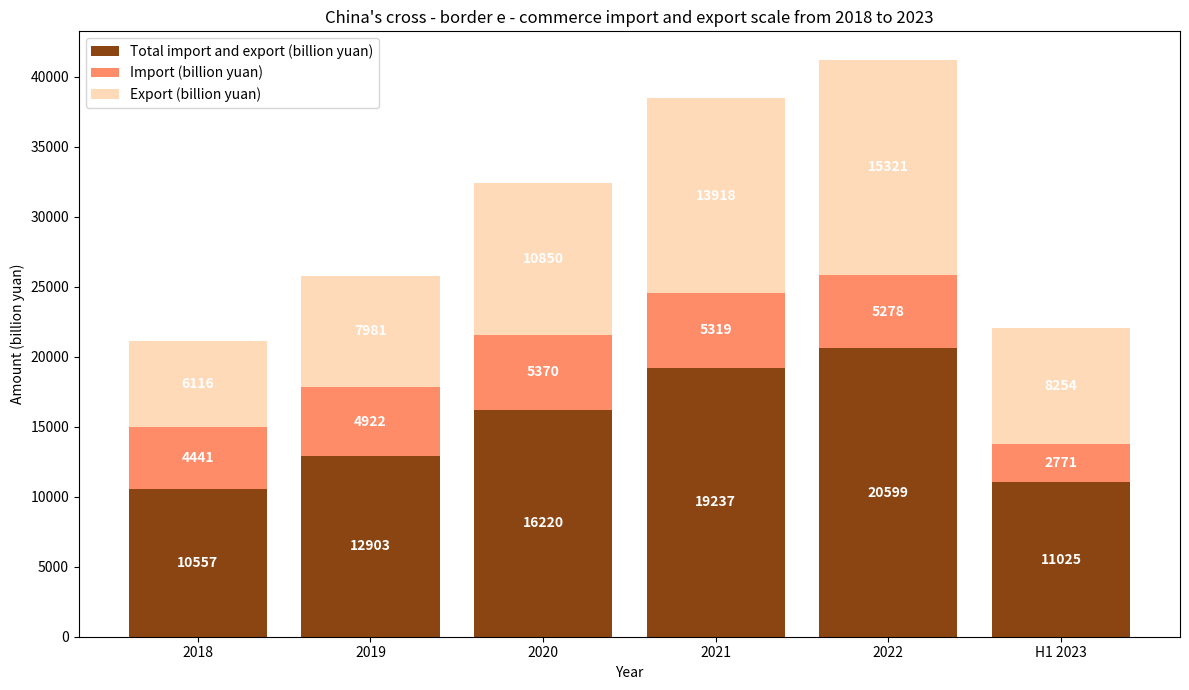

The matplotlib source for this figure:
import matplotlib.pyplot as plt
import numpy as np

# Data
years = ["2018", "2019", "2020", "2021", "2022", "H1 2023"]
export = [6116, 7981, 10850, 13918, 15321, 8254]  # Export (billion yuan)
import_ = [4441, 4922, 5370, 5319, 5278, 2771]    # Import (billion yuan)
total = [10557, 12903, 16220, 19237, 20599, 11025] # Total import and export (billion yuan)

x = np.arange(len(years))

fig, ax = plt.subplots(figsize=(12, 7))

# Draw a stacked bar chart (from bottom to top: total import and export, import, export, corresponding to the original figure order)
ax.bar(x, total, color='#8B4513', label='Total import and export (billion yuan)')
ax.bar(x, import_, bottom=total, color='#FF8C69', label='Import (billion yuan)')
ax.bar(x, export, bottom=np.array(total) + np.array(import_), color='#FFDAB9', label='Export (billion yuan)')

ax.set_ylabel('Amount (billion yuan)')
ax.set_xlabel('Year')
ax.set_xticks(x)
ax.set_xticklabels(years)
ax.legend()
ax.set_title('China\'s cross - border e - commerce import and export scale from 2018 to 2023')

# Add numerical annotations (annotate the values of total import and export, import, and export respectively)
for i in range(len(years)):
    # Annotate the total import and export value
    ax.text(i, total[i] / 2, f'{total[i]}', ha='center', va='center', color='white', fontweight='bold')
    # Annotate the import value
    ax.text(i, total[i] + import_[i] / 2, f'{import_[i]}', ha='center', va='center', color='white', fontweight='bold')
    # Annotate the export value
    bottom_sum = total[i] + import_[i]
    ax.text(i, bottom_sum + export[i] / 2, f'{export[i]}', ha='center', va='center', color='white', fontweight='bold')

plt.tight_layout()
plt.show()
